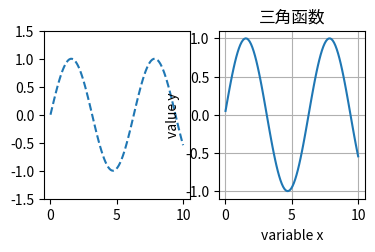

The matplotlib source for this figure:
'''
@Description: code
[redacted]
@Date: 2020-03-10 19:59:21
@LastEditTime: 2020-03-10 20:06:48
[redacted]
'''


import matplotlib.pyplot as plt
import numpy as np
import pandas as pd


class Practice3(object):

    def __init__(self):
        return

    def exercise_1(self):
        '''
        1.绘制x=(0,10)间sin的图像，设置线性为虚线，设置y轴显示范围为(-1.5,1.5)
        2.设置x,y轴标签variable x，value y，设置图表标题“三角函数”，显示网格
        3.绘制平行于x轴y=0.8的水平参考线
        4.绘制垂直于x轴x<4 and x>6的参考区域，以及y轴y<0.2 and y>-0.2的参考区域
        5.添加注释文字sin(x)
        6.用箭头标出第一个峰值
        '''
        plt.subplot(2, 3, 1)
        x1 = np.linspace(0, 10, 100)
        plt.plot(x1, np.sin(x1), '--')
        plt.ylim(-1.5, 1.5)

        plt.subplot(2, 3, 2)
        x2 = np.linspace(0.05, 10, 100)
        y2 = np.sin(x2)
        plt.plot(x2, y2, label='sin(x)')
        plt.xlabel('variable x')
        plt.ylabel('value y')
        plt.title('三角函数')
        plt.grid()

        plt.show()


if __name__ == '__main__':
    print('Practice 3')
    exampleLabel = Practice3()
    exampleLabel.exercise_1()
